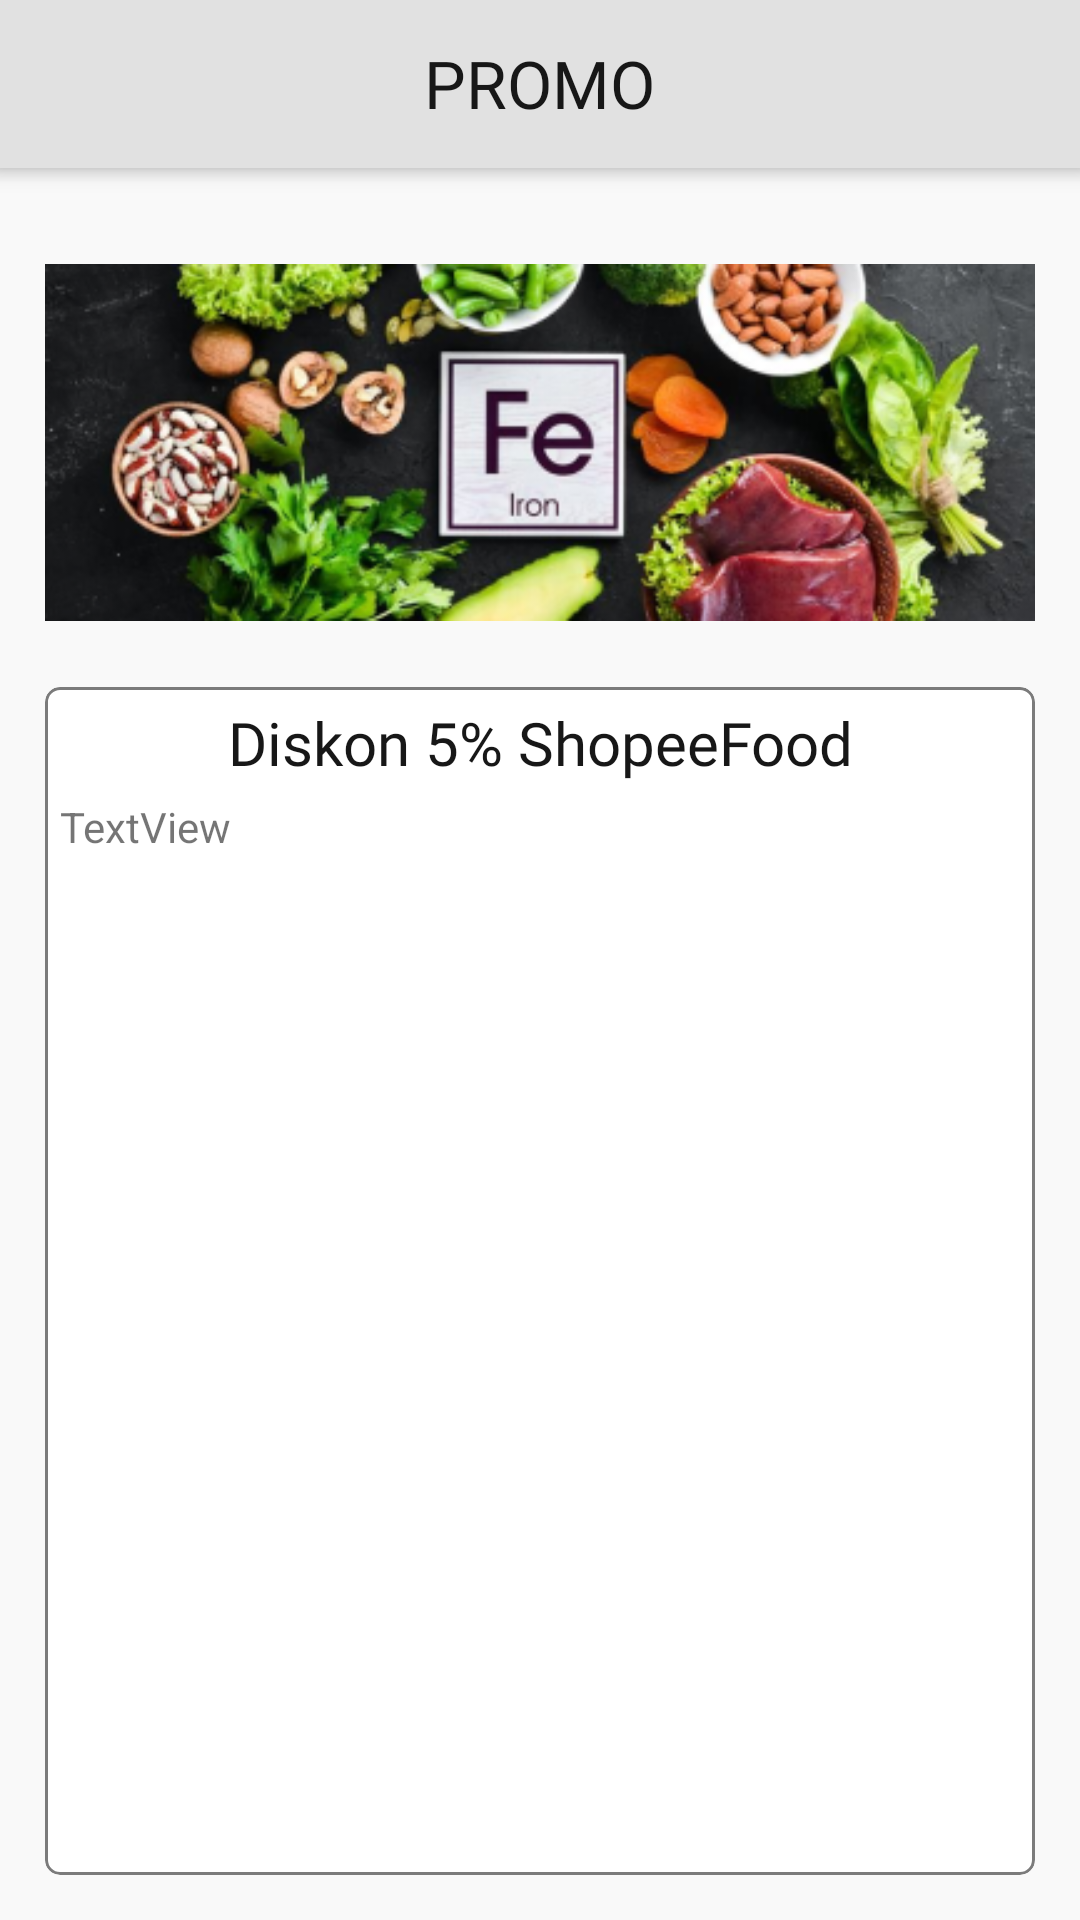

Reconstruct the res/layout file that produces this screen, plus the resources it refers to.
<!-- AndroidManifest.xml: application theme Theme.SayFine -->
<!-- res/layout/activity_promo_detail.xml -->
<?xml version="1.0" encoding="utf-8"?>
<RelativeLayout xmlns:android="http://schemas.android.com/apk/res/android"
    xmlns:app="http://schemas.android.com/apk/res-auto"
    xmlns:tools="http://schemas.android.com/tools"
    android:layout_width="match_parent"
    android:layout_height="match_parent"
    android:background="#F9F9F9"
    tools:context=".activity.BmiActivity">

    <com.google.android.material.appbar.AppBarLayout
        android:id="@+id/appbar"
        android:layout_width="match_parent"
        android:layout_height="wrap_content"
        android:layout_alignParentStart="true"
        android:layout_alignParentLeft="true"
        android:layout_alignParentTop="true"
        android:layout_alignParentRight="true"
        android:background="#E1E1E1"
        android:elevation="5dp"
        android:fitsSystemWindows="true"
        app:elevation="5dp">

        <androidx.appcompat.widget.Toolbar
            android:id="@+id/toolbar"
            android:layout_width="match_parent"
            android:layout_height="?attr/actionBarSize"
            android:elevation="5dp"
            android:padding="16dp"
            app:contentInsetStart="0dp">

            <RelativeLayout
                android:layout_width="match_parent"
                android:layout_height="match_parent">

                <TextView
                    android:layout_width="wrap_content"
                    android:layout_height="wrap_content"

                    android:layout_centerInParent="true"
                    android:fontFamily="@font/roboto_medium"
                    android:includeFontPadding="false"
                    android:text="Promo"
                    android:textAlignment="center"
                    android:textAllCaps="true"
                    android:textColor="@color/SecondaryDark"
                    android:textSize="22sp" />

            </RelativeLayout>
        </androidx.appcompat.widget.Toolbar>
    </com.google.android.material.appbar.AppBarLayout>

    <View
        android:layout_width="match_parent"
        android:layout_height="5dp"
        android:layout_below="@id/appbar"
        android:alpha="0.2"
        android:background="@drawable/view_shadow"
        android:rotationX="180" />

    <LinearLayout
        android:layout_width="match_parent"
        android:layout_height="match_parent"
        android:layout_below="@id/appbar"
        android:orientation="vertical"
        android:padding="15dp">

        <ImageView
            android:id="@+id/imgThumb"
            android:layout_width="match_parent"
            android:layout_height="wrap_content"
            android:layout_marginTop="5dp"
            android:layout_marginBottom="5dp"
            app:srcCompat="@drawable/pic_news" />

        <com.google.android.material.card.MaterialCardView
            android:layout_width="match_parent"
            android:layout_height="match_parent"
            android:layout_marginTop="5dp"
            app:cardCornerRadius="5dp"
            app:cardElevation="0dp"
            app:cardMaxElevation="0dp"
            app:strokeColor="@color/TertiaryDark"
            app:strokeWidth="1dp" >

            <LinearLayout
                android:layout_width="match_parent"
                android:layout_height="match_parent"
                android:orientation="vertical"
                android:padding="5dp">

                <TextView
                    android:id="@+id/txtPromoTitle"
                    android:layout_width="match_parent"
                    android:layout_height="wrap_content"
                    android:fontFamily="@font/roboto_medium"
                    android:text="Diskon 5% ShopeeFood"
                    android:textAlignment="center"
                    android:textColor="@color/SecondaryDark"
                    android:textSize="20sp" />

                <TextView
                    android:id="@+id/txtPromoDescription"
                    android:layout_width="match_parent"
                    android:layout_height="wrap_content"
                    android:layout_marginTop="5dp"
                    android:text="TextView" />
            </LinearLayout>

        </com.google.android.material.card.MaterialCardView>

    </LinearLayout>
</RelativeLayout>
<!-- resources referenced by this layout -->
<resources>
  <color name="SecondaryDark">#171717</color>
  <color name="TertiaryDark">#7b7b7b</color>
  <!-- drawable pic_news: png bitmap (drawable, 131047 bytes) -->
  <!-- drawable view_shadow (drawable) -->
  <shape xmlns:android="http://schemas.android.com/apk/res/android">
      <gradient
          android:startColor="#5F000000"
          android:endColor="@android:color/transparent"
          android:angle="90" />
  </shape>
  <style name="Theme.SayFine" parent="Theme.MaterialComponents.DayNight.DarkActionBar">
          
          <item name="colorPrimary">@color/primary</item>
          <item name="colorPrimaryVariant">@color/primary_dark</item>
          <item name="colorOnPrimary">@color/white</item>
          
          <item name="colorSecondary">@color/teal_200</item>
          <item name="colorSecondaryVariant">@color/teal_700</item>
          <item name="colorOnSecondary">@color/black</item>
          <item name="windowActionBar">false</item>
          <item name="windowNoTitle">true</item>
          
          <item name="android:statusBarColor" tools:targetApi="l">?attr/colorPrimaryVariant</item>
          
  
      </style>
  <color name="primary">#DE8925</color>
  <color name="primary_dark">#CD750E</color>
  <color name="white">#FFFFFFFF</color>
  <color name="teal_200">#FF03DAC5</color>
  <color name="teal_700">#FF018786</color>
  <color name="black">#FF000000</color>
</resources>
